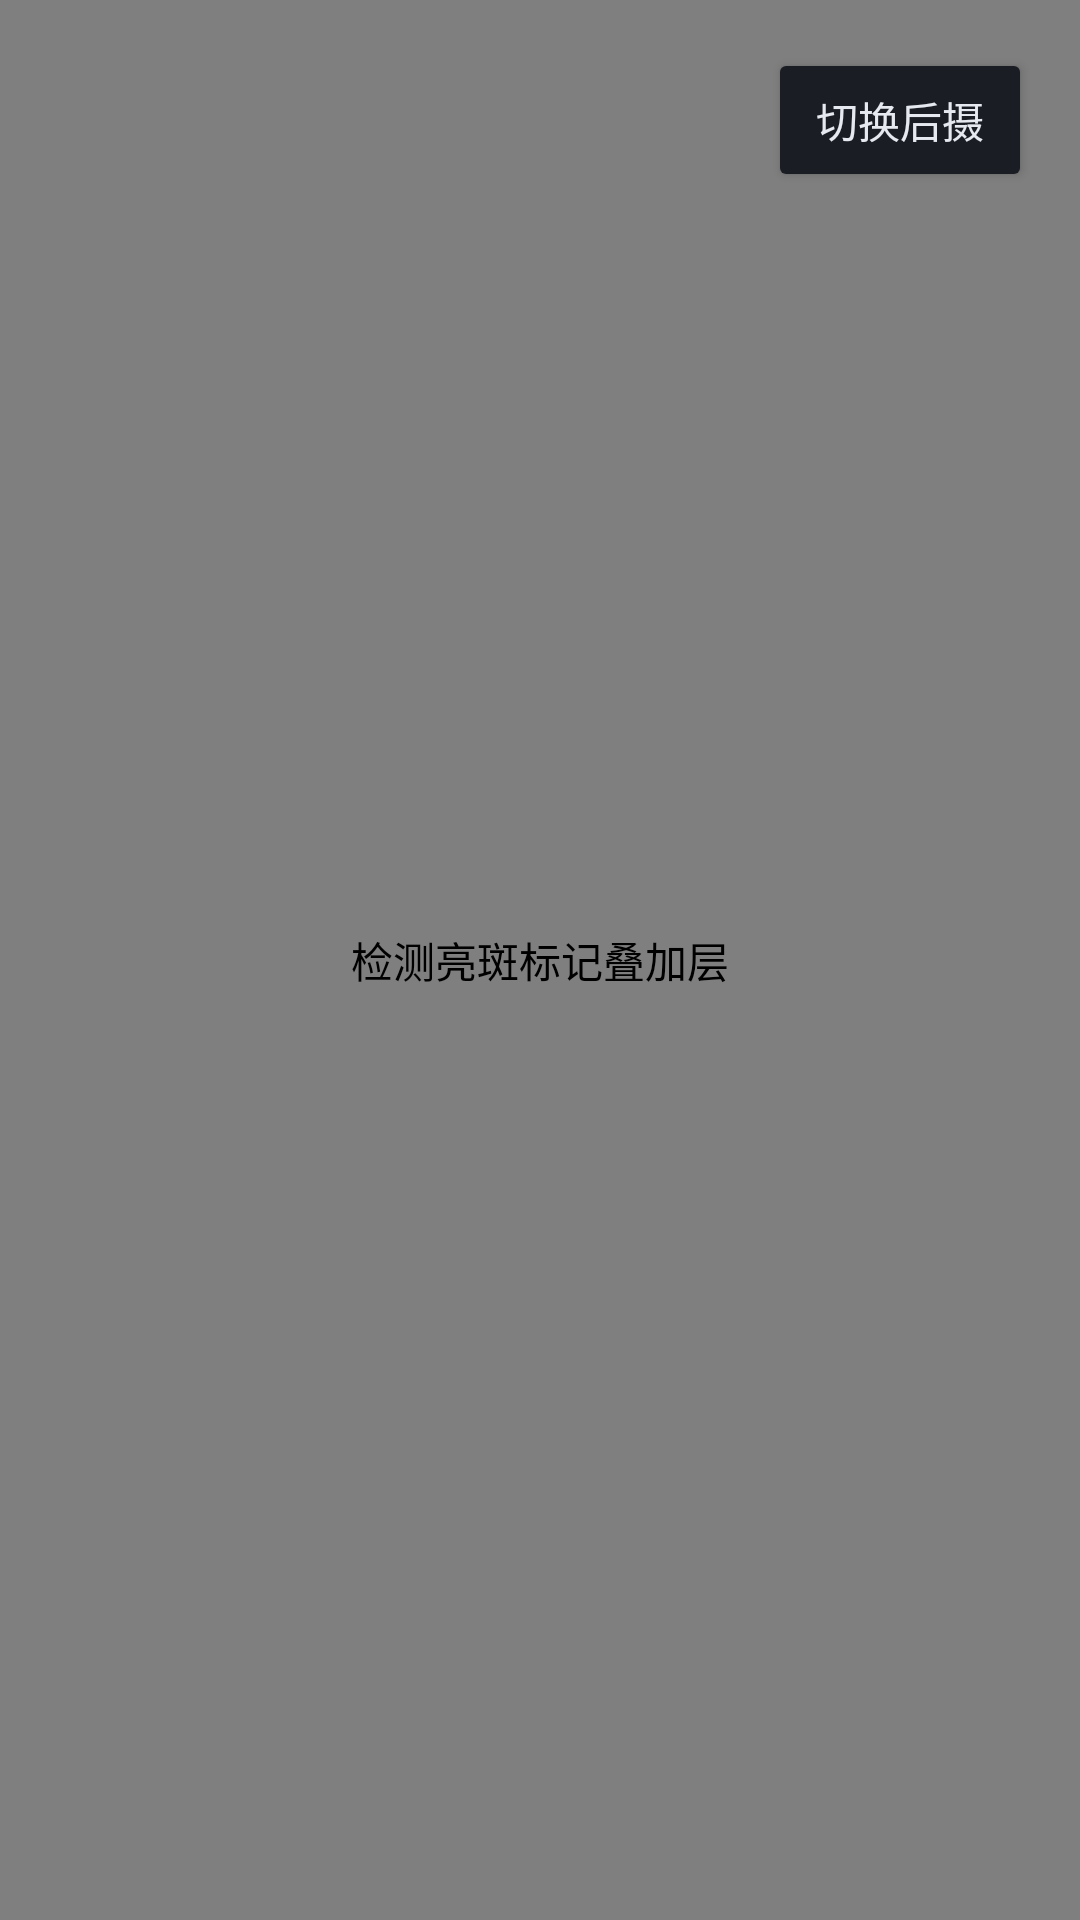

This screen was rendered from an Android layout file. Write that file and the resources it references.
<!-- AndroidManifest.xml: application theme AppTheme -->
<!-- res/layout/activity_ir.xml -->
<?xml version="1.0" encoding="utf-8"?>
<FrameLayout xmlns:android="http://schemas.android.com/apk/res/android"
    android:layout_width="match_parent"
    android:layout_height="match_parent"
    android:background="#FF000000">

    <TextureView
        android:id="@+id/texture_preview"
        android:layout_width="match_parent"
        android:layout_height="match_parent"/>

    <com.hcd.detector.camera.BlobOverlayView
        android:id="@+id/overlay_blobs"
        android:layout_width="match_parent"
        android:layout_height="match_parent"
        android:contentDescription="@string/blob_overlay_desc"/>

    
    <FrameLayout
        android:id="@+id/controls_container"
        android:layout_width="match_parent"
        android:layout_height="match_parent">

        <Button
            android:id="@+id/btn_switch_camera"
            android:layout_width="wrap_content"
            android:layout_height="wrap_content"
            android:layout_gravity="top|end"
            android:layout_margin="16dp"
            android:text="@string/switch_to_back"/>

        <TextView
            android:id="@+id/tv_ir_status"
            android:layout_width="wrap_content"
            android:layout_height="wrap_content"
            android:layout_gravity="bottom|center_horizontal"
            android:textSize="16sp"
            android:textColor="@color/colorNormal"
            android:padding="10dp"/>
    </FrameLayout>
</FrameLayout>
<!-- resources referenced by this layout -->
<resources>
  <color name="colorNormal">#FF4CAF50</color>
  <string name="blob_overlay_desc">检测亮斑标记叠加层</string>
  <string name="switch_to_back">切换后摄</string>
  <style name="AppTheme" parent="android:Theme.Material.NoActionBar">
          <item name="android:colorPrimary">@color/colorPrimary</item>
          <item name="android:colorPrimaryDark">@color/colorPrimaryDark</item>
          <item name="android:colorAccent">@color/colorAccent</item>
          <item name="android:windowBackground">@color/colorBackground</item>
          <item name="android:statusBarColor">@android:color/transparent</item>
          <item name="android:navigationBarColor">@android:color/transparent</item>
          <item name="android:textColorPrimary">@color/colorTextPrimary</item>
          <item name="android:textColorSecondary">@color/colorTextSecondary</item>
          <item name="android:colorButtonNormal">@color/colorSurface</item>
          <item name="android:windowLightStatusBar">false</item>
      </style>
  <color name="colorPrimary">#FF4FC3F7</color>
  <color name="colorPrimaryDark">#FF0288D1</color>
  <color name="colorAccent">#FF4FC3F7</color>
  <color name="colorBackground">#FF0F1115</color>
  <color name="colorTextPrimary">#FFE6EAF0</color>
  <color name="colorTextSecondary">#FF9AA3B0</color>
  <color name="colorSurface">#FF1A1D23</color>
</resources>
